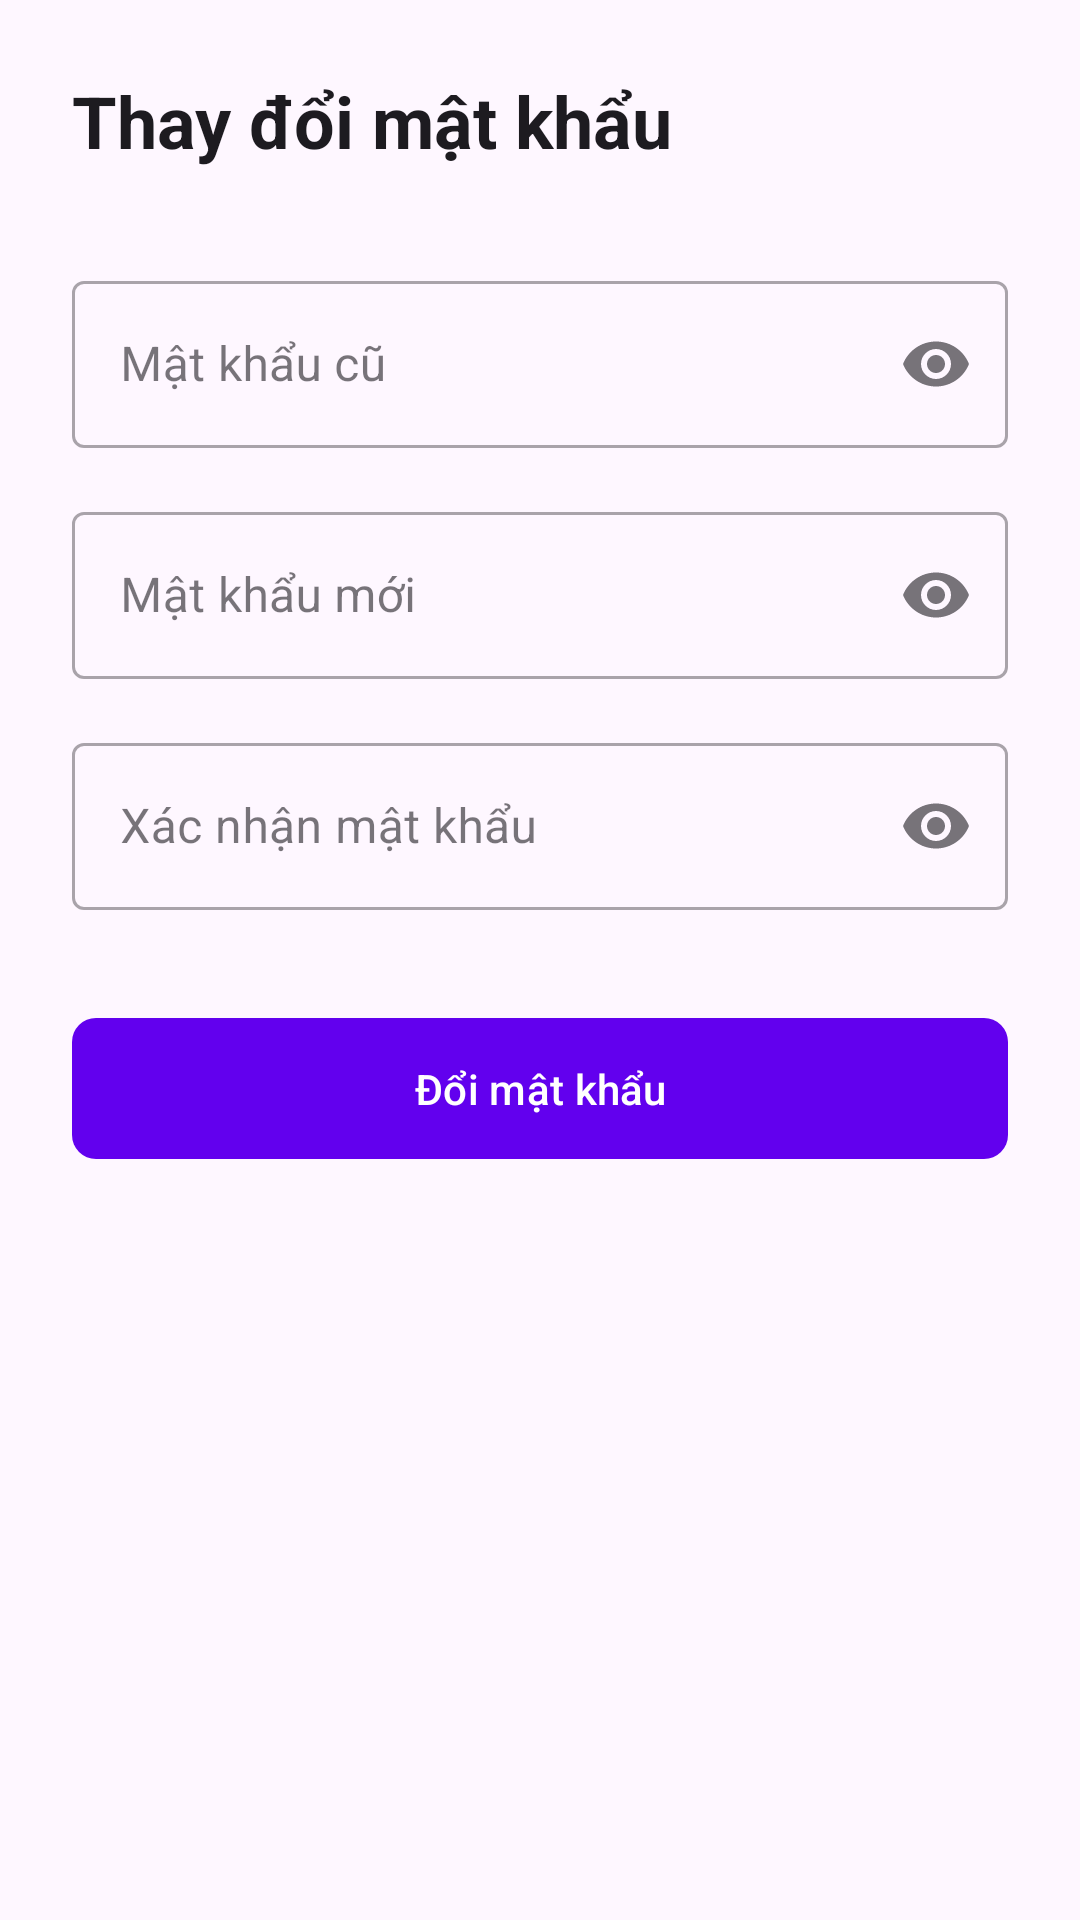

Layout XML and referenced resources for this Android screen:
<!-- AndroidManifest.xml: application theme Theme.Quanlydetai -->
<!-- res/layout/activity_change_password.xml -->
<?xml version="1.0" encoding="utf-8"?>
<LinearLayout xmlns:android="http://schemas.android.com/apk/res/android"
    xmlns:app="http://schemas.android.com/apk/res-auto"
    android:orientation="vertical"
    android:layout_width="match_parent"
    android:layout_height="match_parent"
    android:padding="24dp"
    android:background="?android:colorBackground"> <TextView
    android:layout_width="wrap_content"
    android:layout_height="wrap_content"
    android:text="Thay đổi mật khẩu"
    android:textSize="24sp"
    android:textStyle="bold"
    android:textColor="?android:textColorPrimary"
    android:layout_marginBottom="32dp"/>

    <com.google.android.material.textfield.TextInputLayout
        style="@style/Widget.MaterialComponents.TextInputLayout.OutlinedBox"
        android:layout_width="match_parent"
        android:layout_height="wrap_content"
        android:hint="Mật khẩu cũ"
        app:endIconMode="password_toggle"
        android:layout_marginBottom="16dp">

        <com.google.android.material.textfield.TextInputEditText
            android:id="@+id/edtOldPass"
            android:layout_width="match_parent"
            android:layout_height="wrap_content"
            android:inputType="textPassword" />
    </com.google.android.material.textfield.TextInputLayout>

    <com.google.android.material.textfield.TextInputLayout
        style="@style/Widget.MaterialComponents.TextInputLayout.OutlinedBox"
        android:layout_width="match_parent"
        android:layout_height="wrap_content"
        android:hint="Mật khẩu mới"
        app:endIconMode="password_toggle"
        android:layout_marginBottom="16dp">

        <com.google.android.material.textfield.TextInputEditText
            android:id="@+id/edtNewPass"
            android:layout_width="match_parent"
            android:layout_height="wrap_content"
            android:inputType="textPassword" />
    </com.google.android.material.textfield.TextInputLayout>

    <com.google.android.material.textfield.TextInputLayout
        style="@style/Widget.MaterialComponents.TextInputLayout.OutlinedBox"
        android:layout_width="match_parent"
        android:layout_height="wrap_content"
        android:hint="Xác nhận mật khẩu"
        app:endIconMode="password_toggle"
        android:layout_marginBottom="16dp">

        <com.google.android.material.textfield.TextInputEditText
            android:id="@+id/edtConfirmPass"
            android:layout_width="match_parent"
            android:layout_height="wrap_content"
            android:inputType="textPassword" />
    </com.google.android.material.textfield.TextInputLayout>

    <com.google.android.material.button.MaterialButton
        android:id="@+id/btnChangePassword"
        android:text="Đổi mật khẩu"
        android:layout_width="match_parent"
        android:layout_height="wrap_content"
        android:layout_marginTop="16dp"
        android:paddingVertical="14dp"
        app:cornerRadius="8dp" />

</LinearLayout>
<!-- resources referenced by this layout -->
<resources>
  <style name="Theme.Quanlydetai" parent="Theme.Material3.DayNight.NoActionBar">
          
          <item name="colorPrimary">@color/purple_500</item>
          <item name="colorPrimaryVariant">@color/purple_700</item>
          <item name="colorOnPrimary">@color/white</item>
          
          <item name="colorSecondary">@color/teal_200</item>
          <item name="colorSecondaryVariant">@color/teal_700</item>
          <item name="colorOnSecondary">@color/black</item>
          
          <item name="android:statusBarColor">?attr/colorPrimaryVariant</item>
          
          <item name="windowActionBar">false</item>
          <item name="windowNoTitle">true</item>
      </style>
  <!-- not gathered from this repository: default colours our renderer supplied (Android Studio template values) -->
  <color name="purple_500">#FF6200EE</color>
  <color name="purple_700">#FF3700B3</color>
  <color name="teal_200">#FF03DAC5</color>
  <color name="teal_700">#FF018786</color>
  <color name="black">#FF000000</color>
  <color name="white">#FFFFFFFF</color>
</resources>
